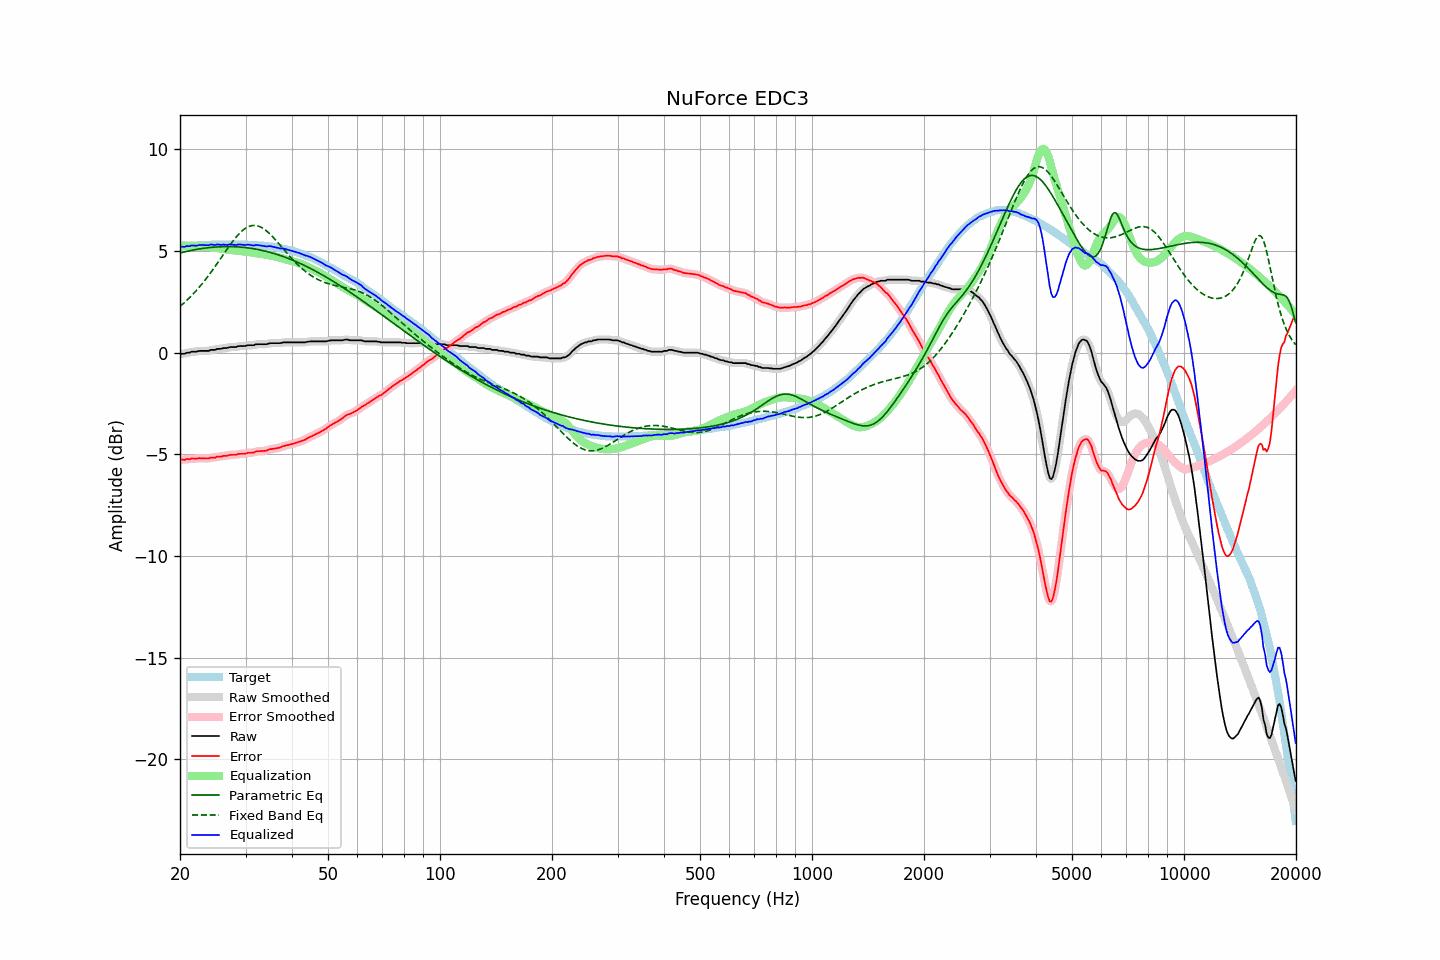

The data file committed next to this chart (first rows):
frequency, raw, error, smoothed, error_smoothed, equalization, parametric_eq, fixed_band_eq, equalized_raw, equalized_smoothed, target
20.00, -0.08, -5.27, -0.08, -5.27, 5.28, 4.89, 2.27, 5.20, 5.20, 5.19
20.20, -0.06, -5.26, -0.07, -5.27, 5.27, 4.91, 2.34, 5.21, 5.20, 5.20
20.40, -0.06, -5.27, -0.06, -5.26, 5.26, 4.93, 2.40, 5.20, 5.21, 5.21
20.61, -0.06, -5.28, -0.04, -5.26, 5.25, 4.95, 2.47, 5.19, 5.21, 5.22
20.81, -0.01, -5.23, -0.03, -5.26, 5.25, 4.97, 2.55, 5.24, 5.22, 5.22
21.02, -0.01, -5.24, -0.01, -5.24, 5.24, 4.99, 2.62, 5.23, 5.23, 5.23
21.23, -0.01, -5.25, 0.01, -5.23, 5.23, 5.00, 2.70, 5.22, 5.25, 5.24
21.44, 0.04, -5.21, 0.02, -5.23, 5.23, 5.02, 2.78, 5.27, 5.25, 5.25
21.66, 0.04, -5.21, 0.03, -5.22, 5.22, 5.04, 2.86, 5.26, 5.26, 5.25
21.87, 0.04, -5.22, 0.04, -5.22, 5.21, 5.05, 2.95, 5.25, 5.26, 5.26
22.09, 0.04, -5.22, 0.05, -5.22, 5.21, 5.07, 3.03, 5.25, 5.26, 5.26
22.31, 0.06, -5.21, 0.06, -5.21, 5.21, 5.08, 3.12, 5.27, 5.27, 5.27
22.54, 0.08, -5.19, 0.07, -5.20, 5.21, 5.09, 3.21, 5.29, 5.28, 5.27
22.76, 0.08, -5.20, 0.08, -5.20, 5.21, 5.11, 3.31, 5.29, 5.29, 5.28
22.99, 0.08, -5.20, 0.08, -5.20, 5.21, 5.12, 3.40, 5.29, 5.29, 5.28
23.22, 0.08, -5.20, 0.08, -5.21, 5.20, 5.13, 3.50, 5.28, 5.28, 5.28
23.45, 0.08, -5.21, 0.07, -5.21, 5.20, 5.14, 3.60, 5.28, 5.28, 5.29
23.69, 0.08, -5.21, 0.08, -5.21, 5.20, 5.15, 3.70, 5.28, 5.28, 5.29
23.92, 0.08, -5.21, 0.10, -5.20, 5.19, 5.16, 3.81, 5.27, 5.29, 5.29
24.16, 0.13, -5.16, 0.11, -5.18, 5.19, 5.17, 3.92, 5.32, 5.30, 5.29
24.40, 0.13, -5.17, 0.12, -5.18, 5.18, 5.17, 4.03, 5.31, 5.30, 5.30
24.65, 0.13, -5.17, 0.14, -5.16, 5.17, 5.18, 4.14, 5.29, 5.30, 5.30
24.89, 0.13, -5.17, 0.15, -5.16, 5.15, 5.19, 4.25, 5.28, 5.30, 5.30
25.14, 0.18, -5.12, 0.16, -5.14, 5.14, 5.19, 4.36, 5.32, 5.30, 5.30
25.39, 0.18, -5.12, 0.17, -5.13, 5.13, 5.20, 4.48, 5.31, 5.30, 5.30
25.65, 0.18, -5.12, 0.19, -5.11, 5.12, 5.20, 4.59, 5.30, 5.31, 5.30
25.91, 0.19, -5.11, 0.20, -5.11, 5.10, 5.20, 4.71, 5.29, 5.30, 5.30
26.16, 0.22, -5.08, 0.21, -5.09, 5.09, 5.21, 4.82, 5.31, 5.30, 5.30
26.43, 0.22, -5.08, 0.22, -5.08, 5.08, 5.21, 4.94, 5.30, 5.30, 5.30
26.69, 0.22, -5.08, 0.23, -5.07, 5.07, 5.21, 5.05, 5.29, 5.30, 5.30
26.96, 0.24, -5.06, 0.24, -5.06, 5.06, 5.21, 5.16, 5.30, 5.30, 5.30
27.23, 0.27, -5.03, 0.26, -5.04, 5.05, 5.21, 5.27, 5.32, 5.31, 5.30
27.50, 0.27, -5.03, 0.27, -5.03, 5.04, 5.21, 5.38, 5.31, 5.31, 5.30
27.77, 0.27, -5.03, 0.27, -5.03, 5.03, 5.21, 5.49, 5.30, 5.30, 5.30
28.05, 0.27, -5.03, 0.27, -5.03, 5.02, 5.20, 5.59, 5.29, 5.29, 5.30
28.33, 0.27, -5.03, 0.28, -5.02, 5.01, 5.20, 5.68, 5.28, 5.30, 5.30
28.62, 0.31, -4.99, 0.30, -5.00, 5.00, 5.19, 5.77, 5.31, 5.30, 5.30
28.90, 0.32, -4.98, 0.31, -4.99, 5.00, 5.19, 5.86, 5.32, 5.31, 5.30
29.19, 0.32, -4.98, 0.32, -4.98, 4.99, 5.18, 5.94, 5.31, 5.31, 5.30
29.48, 0.32, -4.98, 0.32, -4.98, 4.98, 5.17, 6.01, 5.30, 5.30, 5.30
29.78, 0.32, -4.98, 0.32, -4.98, 4.97, 5.17, 6.07, 5.29, 5.29, 5.30
30.08, 0.33, -4.97, 0.34, -4.96, 4.96, 5.16, 6.12, 5.29, 5.30, 5.30
30.38, 0.36, -4.93, 0.35, -4.95, 4.95, 5.15, 6.17, 5.31, 5.30, 5.29
30.68, 0.36, -4.93, 0.36, -4.93, 4.94, 5.14, 6.20, 5.30, 5.30, 5.29
30.99, 0.36, -4.93, 0.36, -4.93, 4.93, 5.13, 6.23, 5.29, 5.28, 5.29
31.30, 0.36, -4.92, 0.36, -4.92, 4.91, 5.11, 6.24, 5.27, 5.27, 5.28
31.61, 0.36, -4.92, 0.37, -4.91, 4.90, 5.10, 6.25, 5.26, 5.27, 5.28
31.93, 0.40, -4.87, 0.39, -4.88, 4.89, 5.09, 6.25, 5.28, 5.28, 5.27
32.24, 0.41, -4.86, 0.40, -4.87, 4.88, 5.07, 6.23, 5.29, 5.28, 5.27
32.57, 0.41, -4.85, 0.41, -4.85, 4.87, 5.06, 6.21, 5.28, 5.28, 5.26
32.89, 0.41, -4.85, 0.41, -4.85, 4.86, 5.04, 6.18, 5.26, 5.27, 5.26
33.22, 0.41, -4.84, 0.41, -4.84, 4.84, 5.02, 6.13, 5.25, 5.25, 5.25
33.55, 0.41, -4.84, 0.41, -4.84, 4.83, 5.01, 6.09, 5.24, 5.24, 5.25
33.89, 0.41, -4.83, 0.41, -4.83, 4.82, 4.99, 6.03, 5.23, 5.22, 5.24
34.23, 0.41, -4.82, 0.42, -4.81, 4.80, 4.97, 5.97, 5.21, 5.22, 5.23
34.57, 0.44, -4.78, 0.44, -4.79, 4.79, 4.95, 5.90, 5.23, 5.22, 5.22
34.92, 0.46, -4.75, 0.45, -4.76, 4.77, 4.93, 5.82, 5.23, 5.22, 5.21
35.27, 0.46, -4.75, 0.46, -4.74, 4.76, 4.90, 5.74, 5.22, 5.22, 5.21
35.62, 0.46, -4.73, 0.46, -4.73, 4.74, 4.88, 5.66, 5.20, 5.20, 5.19
35.97, 0.46, -4.72, 0.46, -4.72, 4.72, 4.86, 5.57, 5.18, 5.18, 5.18
... 635 more rows
